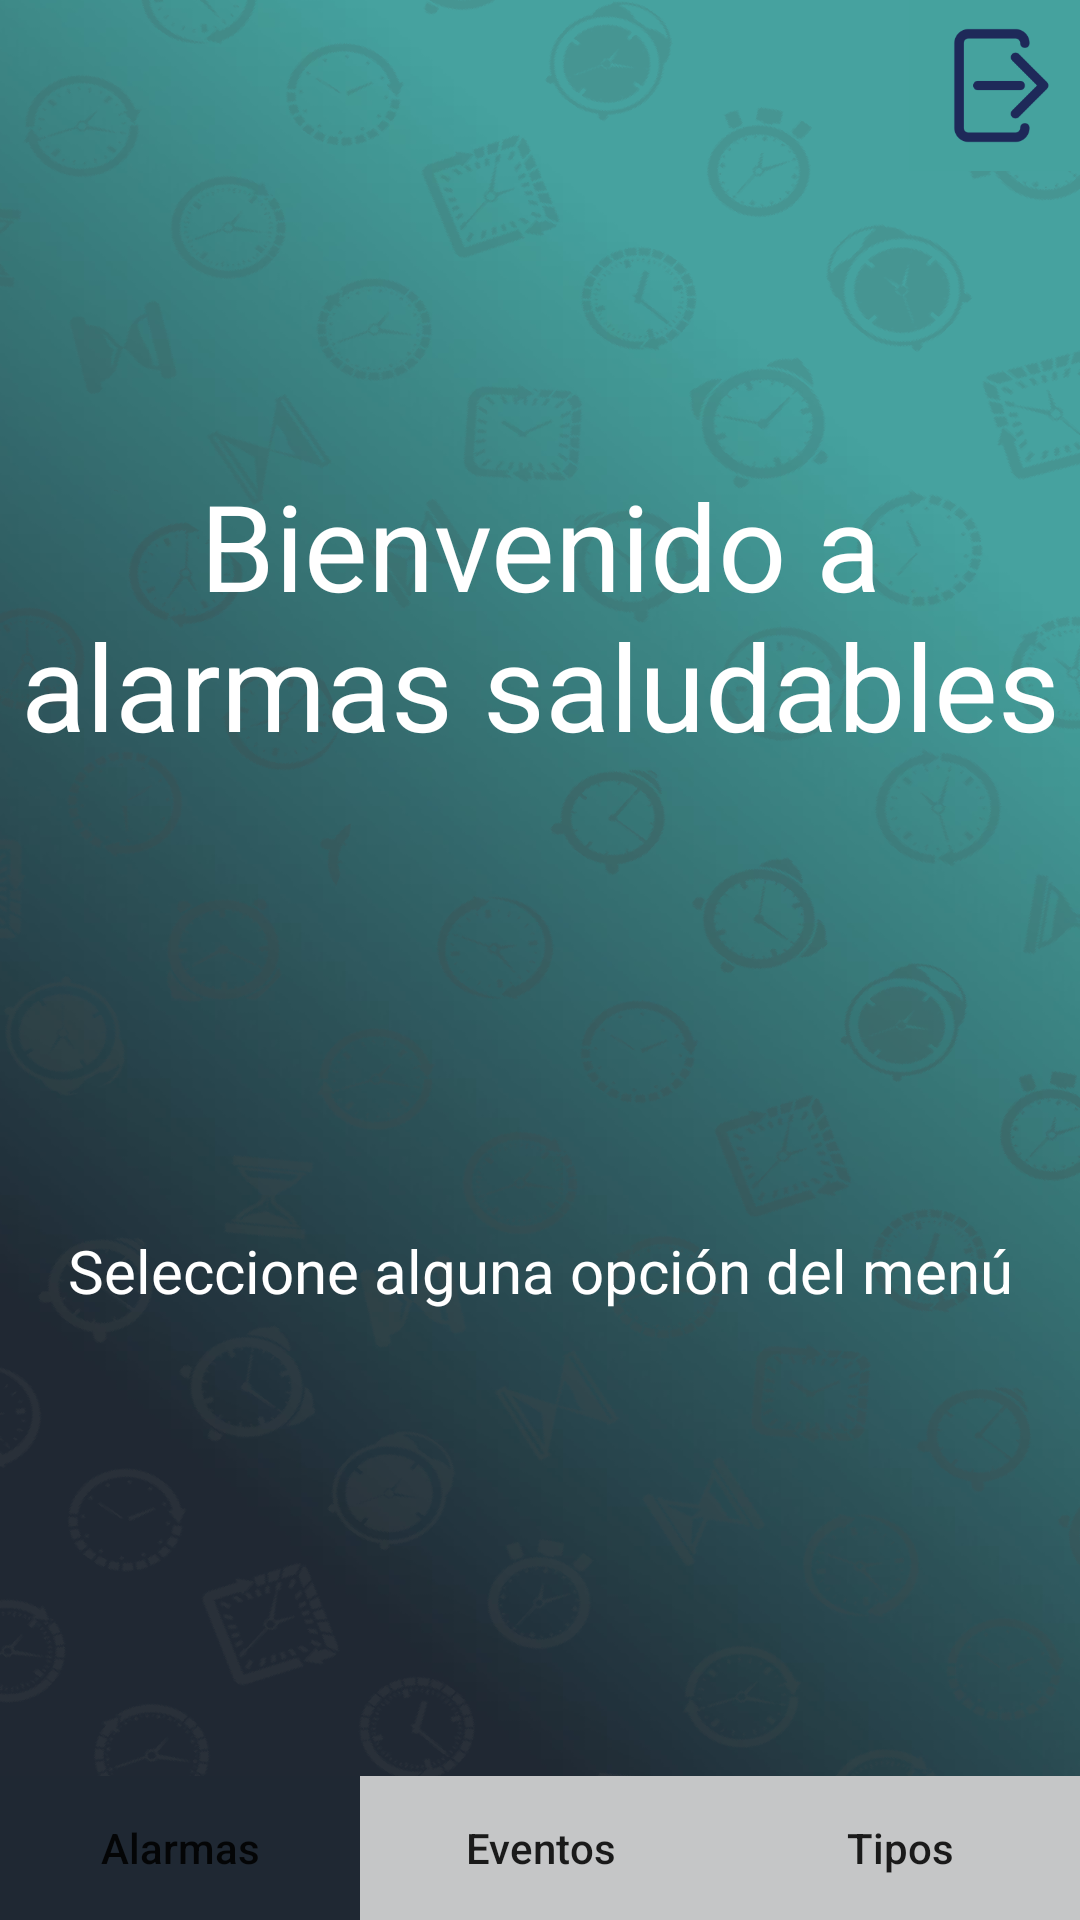

Here is an Android app screen rendered from its layout file. Give the layout XML and the strings, colors and styles it references.
<!-- AndroidManifest.xml: application theme Theme.Vinylos.NoActionBar -->
<!-- res/layout/activity_welcome.xml -->
<?xml version="1.0" encoding="utf-8"?>
<androidx.constraintlayout.widget.ConstraintLayout xmlns:android="http://schemas.android.com/apk/res/android"
    xmlns:app="http://schemas.android.com/apk/res-auto"
    xmlns:tools="http://schemas.android.com/tools"
    android:layout_width="match_parent"
    android:layout_height="match_parent"
    android:background="@drawable/background"
    android:padding="0dp"
    tools:context=".AlarmsActivity">


    <ImageButton
        android:id="@+id/logoutButton"
        android:layout_width="wrap_content"
        android:layout_height="wrap_content"
        android:background="@color/cyan_black"
        android:clickable="true"
        android:src="@drawable/logout"
        app:layout_constraintEnd_toEndOf="parent"
        app:layout_constraintTop_toTopOf="parent" />

    <TextView
        android:id="@+id/textView3"
        android:layout_width="match_parent"
        android:layout_height="wrap_content"
        android:gravity="center_horizontal"
        android:text="@string/wellcomeField"
        android:textColor="@color/white"
        android:textSize="40dp"
        app:layout_constraintBottom_toTopOf="@id/textView4"
        app:layout_constraintTop_toTopOf="parent" />

    <TextView
        android:id="@+id/textView4"
        android:layout_width="match_parent"
        android:layout_height="wrap_content"
        android:gravity="center_horizontal"
        android:text="@string/chooseField"
        android:textColor="@color/white"
        android:textSize="20dp"
        app:layout_constraintBottom_toTopOf="@id/menu"
        app:layout_constraintTop_toBottomOf="@+id/textView3" />

    <LinearLayout
        android:id="@+id/menu"
        android:layout_width="0dp"
        android:layout_height="wrap_content"
        android:orientation="horizontal"
        app:layout_constraintBottom_toBottomOf="parent"
        app:layout_constraintEnd_toEndOf="parent"
        app:layout_constraintStart_toStartOf="parent">

        <Button
            android:id="@+id/button_alarms"
            android:layout_width="match_parent"
            android:layout_height="wrap_content"
            android:layout_gravity="center_vertical"
            android:layout_weight="1"
            android:background="@color/gray"
            android:backgroundTint="@color/black_low"
            android:text="@string/alarmsButton"
            android:textAllCaps="false"
            android:textColorHighlight="@color/black_low"
            android:textColorLink="@color/gray" />

        <Button
            android:id="@+id/button_events"
            android:layout_width="match_parent"
            android:layout_height="wrap_content"
            android:layout_gravity="center_vertical"
            android:layout_weight="1"
            android:background="@color/gray"
            android:text="@string/eventsButton"
            android:textAllCaps="false"
            android:textColorLink="@color/gray" />

        <Button
            android:id="@+id/button_kinds"
            android:layout_width="match_parent"
            android:layout_height="wrap_content"
            android:layout_gravity="center_vertical"
            android:layout_weight="1"
            android:background="@color/gray"
            android:backgroundTint="@color/gray"
            android:text="@string/typeOfAlarmsButton"
            android:textAllCaps="false"
            android:textColorHighlight="@color/gray" />
    </LinearLayout>

</androidx.constraintlayout.widget.ConstraintLayout>
<!-- resources referenced by this layout -->
<resources>
  <color name="black_low">#FF1F2833</color>
  <color name="cyan_black">#45A29E</color>
  <color name="gray">#FFC5C6C7</color>
  <color name="white">#FFFFFFFF</color>
  <!-- drawable background: png bitmap (drawable-hdpi, 391311 bytes) -->
  <!-- drawable logout: png bitmap (drawable-hdpi, 2012 bytes) -->
  <string name="alarmsButton">Alarmas</string>
  <string name="chooseField">Seleccione alguna opción del menú</string>
  <string name="eventsButton">Eventos</string>
  <string name="typeOfAlarmsButton">Tipos</string>
  <string name="wellcomeField">Bienvenido a alarmas saludables</string>
  <style name="Theme.Vinylos.NoActionBar">
          <item name="windowActionBar">false</item>
          <item name="windowNoTitle">true</item>
      </style>
</resources>
